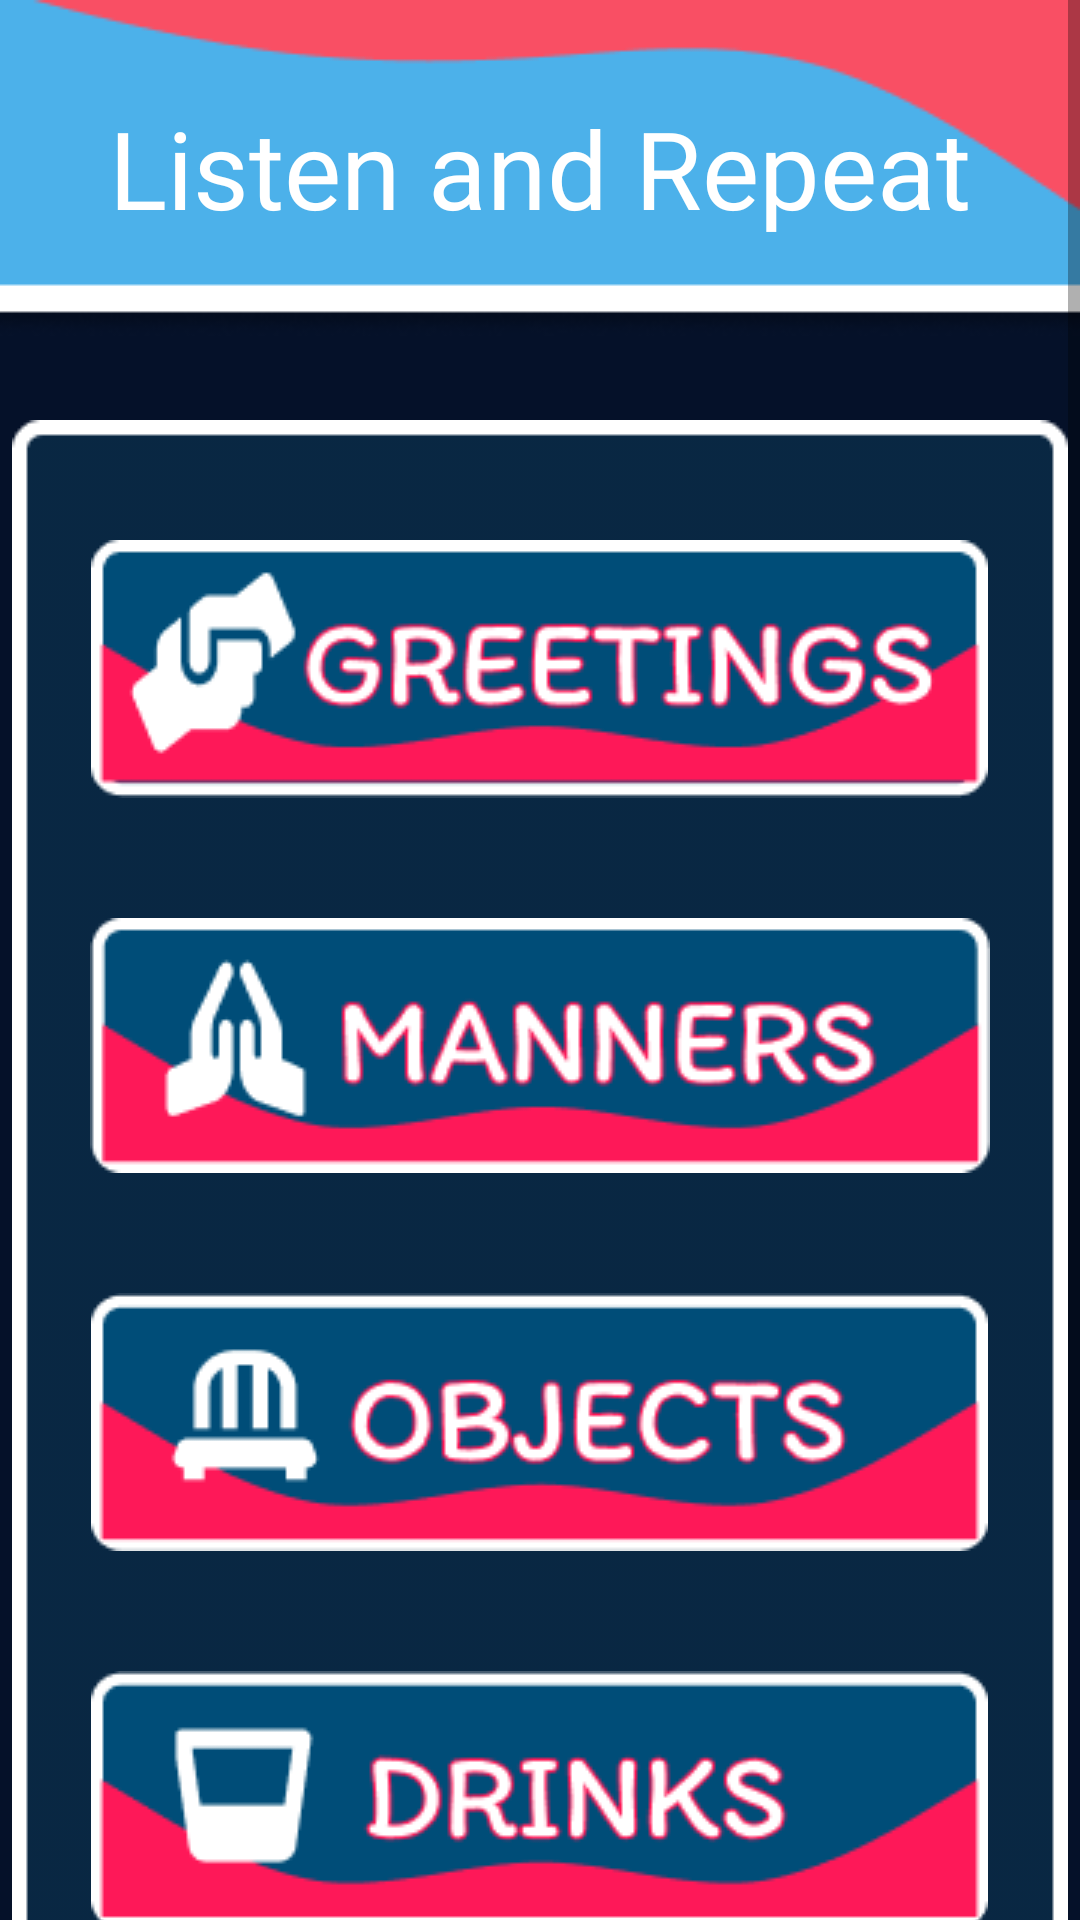

Reconstruct the res/layout file that produces this screen, plus the resources it refers to.
<!-- AndroidManifest.xml: application theme Theme.AppCompat.Light.NoActionBar -->
<!-- res/layout/activity_select_words.xml -->
<?xml version="1.0" encoding="utf-8"?>
<androidx.constraintlayout.widget.ConstraintLayout xmlns:android="http://schemas.android.com/apk/res/android"
    xmlns:app="http://schemas.android.com/apk/res-auto"
    xmlns:tools="http://schemas.android.com/tools"
    android:layout_width="match_parent"
    android:layout_height="match_parent"
    android:background="#051129"
    tools:context=".SelectWords">

    <ScrollView
        android:id="@+id/scrollView3"
        android:layout_width="match_parent"
        android:layout_height="match_parent"
        app:layout_constraintBottom_toBottomOf="parent"
        app:layout_constraintEnd_toEndOf="parent"
        app:layout_constraintStart_toStartOf="parent"
        app:layout_constraintTop_toTopOf="parent">

        <androidx.constraintlayout.widget.ConstraintLayout
            android:layout_width="match_parent"
            android:layout_height="wrap_content">

            <TextView
                android:id="@+id/textView16"
                android:layout_width="match_parent"
                android:layout_height="wrap_content"
                android:background="@drawable/tracechoicetop2"
                android:fontFamily="@font/itim"
                android:gravity="center"
                android:text="Listen and Repeat"
                android:textAlignment="center"
                android:textColor="#fff"
                android:textSize="36sp"
                app:layout_constraintEnd_toEndOf="parent"
                app:layout_constraintHorizontal_bias="0.0"
                app:layout_constraintStart_toStartOf="parent"
                app:layout_constraintTop_toTopOf="parent" />

            <ImageView
                android:id="@+id/imageView18"
                android:layout_width="match_parent"
                android:layout_marginTop="140dp"
                android:layout_height="wrap_content"
                app:layout_constraintEnd_toEndOf="parent"
                app:layout_constraintStart_toStartOf="parent"
                app:layout_constraintTop_toTopOf="parent"
                app:srcCompat="@drawable/v2textbg1" />

            <LinearLayout
                android:id="@+id/linearLayout2"
                android:layout_width="match_parent"
                android:layout_height="wrap_content"
                android:layout_marginTop="140dp"
                android:gravity="center"
                android:orientation="vertical"
                app:layout_constraintEnd_toEndOf="parent"
                app:layout_constraintHorizontal_bias="0.0"
                app:layout_constraintStart_toStartOf="parent"
                app:layout_constraintTop_toTopOf="parent">


                <Button
                    android:id="@+id/greetings"
                    android:layout_width="wrap_content"
                    android:layout_height="wrap_content"
                    android:layout_marginTop="40dp"
                    android:background="@drawable/greetings"
                    android:textColor="#fff" />

                <Button
                    android:id="@+id/manners"
                    android:layout_width="wrap_content"
                    android:layout_height="wrap_content"
                    android:layout_marginTop="40dp"
                    android:background="@drawable/manners" />

                <Button
                    android:id="@+id/objects"
                    android:layout_width="wrap_content"
                    android:layout_height="wrap_content"
                    android:layout_marginTop="40dp"
                    android:background="@drawable/objects" />

                <Button
                    android:id="@+id/drinks"
                    android:layout_width="wrap_content"
                    android:layout_height="wrap_content"
                    android:layout_marginTop="40dp"
                    android:background="@drawable/drinks" />

                <Button
                    android:id="@+id/fruits"
                    android:layout_width="wrap_content"
                    android:layout_height="wrap_content"
                    android:layout_marginTop="40dp"
                    android:background="@drawable/fruits" />

            </LinearLayout>
        </androidx.constraintlayout.widget.ConstraintLayout>

    </ScrollView>

</androidx.constraintlayout.widget.ConstraintLayout>
<!-- resources referenced by this layout -->
<resources>
  <!-- drawable drinks: png bitmap (drawable, 6419 bytes) -->
  <!-- drawable fruits: png bitmap (drawable, 5777 bytes) -->
  <!-- drawable greetings: png bitmap (drawable, 8154 bytes) -->
  <!-- drawable manners: png bitmap (drawable, 7302 bytes) -->
  <!-- drawable objects: png bitmap (drawable, 6848 bytes) -->
  <!-- drawable tracechoicetop2: png bitmap (drawable, 3058 bytes) -->
  <!-- drawable v2textbg1: png bitmap (drawable, 2935 bytes) -->
</resources>
